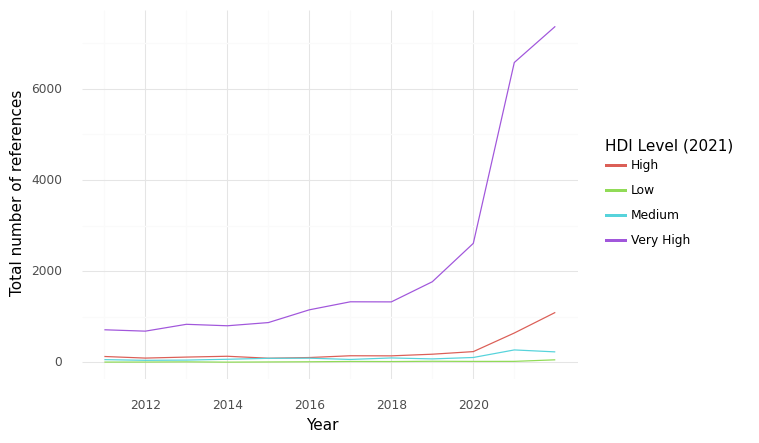

The table this chart was drawn from, first rows:
, HDI Level (2021), Year, intersection, climate, health, sum
0, 0, 2011, 52.0, 1912, 1238, 3202
1, 0, 2012, 80.0, 2409, 1752, 4241
2, 0, 2013, 157.0, 1674, 1837, 3668
3, 0, 2014, 156.0, 1780, 1978, 3914
4, 0, 2015, 84.0, 1674, 1960, 3718
5, 0, 2016, 83.0, 1245, 1534, 2862
6, 0, 2017, 95.0, 1628, 1995, 3718
7, 0, 2018, 44.0, 1027, 1362, 2433
8, 0, 2019, 143.0, 1121, 1303, 2567
9, 0, 2020, 103.0, 1265, 1432, 2800
10, 0, 2021, 334.0, 3482, 3671, 7487
11, 0, 2022, 313.0, 5914, 4833, 11060
12, High, 2011, 129.0, 1421, 3015, 4565
13, High, 2012, 94.0, 1611, 3637, 5342
14, High, 2013, 116.0, 1696, 4003, 5815
15, High, 2014, 134.0, 1797, 4426, 6357
16, High, 2015, 91.0, 1751, 5078, 6920
17, High, 2016, 106.0, 1991, 4491, 6588
18, High, 2017, 145.0, 2101, 4581, 6827
19, High, 2018, 143.0, 2335, 4998, 7476
20, High, 2019, 179.0, 2286, 5916, 8381
21, High, 2020, 236.0, 2511, 5764, 8511
22, High, 2021, 644.0, 5247, 14320, 20211
23, High, 2022, 1096, 8336, 15681, 25113
24, Low, 2011, 6.0, 33.0, 249.0, 288.0
25, Low, 2012, 7.0, 81.0, 423.0, 511.0
26, Low, 2013, 11.0, 32.0, 329.0, 372.0
27, Low, 2014, 5.0, 34.0, 291.0, 330.0
28, Low, 2015, 9.0, 52.0, 349.0, 410.0
29, Low, 2016, 13.0, 78.0, 360.0, 451.0
30, Low, 2017, 20.0, 77.0, 337.0, 434.0
31, Low, 2018, 18.0, 147.0, 761.0, 926.0
32, Low, 2019, 24.0, 183.0, 714.0, 921.0
33, Low, 2020, 21.0, 94.0, 371.0, 486.0
34, Low, 2021, 22.0, 199.0, 1010, 1231
35, Low, 2022, 56.0, 427.0, 1341, 1824
36, Medium, 2011, 60.0, 665.0, 1238, 1963
37, Medium, 2012, 45.0, 742.0, 1794, 2581
38, Medium, 2013, 50.0, 627.0, 1749, 2426
39, Medium, 2014, 68.0, 580.0, 1772, 2420
40, Medium, 2015, 89.0, 751.0, 2274, 3114
41, Medium, 2016, 92.0, 882.0, 2454, 3428
42, Medium, 2017, 64.0, 600.0, 2157, 2821
43, Medium, 2018, 97.0, 718.0, 2340, 3155
44, Medium, 2019, 76.0, 931.0, 2410, 3417
45, Medium, 2020, 107.0, 769.0, 1868, 2744
46, Medium, 2021, 273.0, 1631, 5390, 7294
47, Medium, 2022, 230.0, 1840, 4230, 6300
48, Very High, 2011, 715.0, 11277, 20131, 32123
49, Very High, 2012, 685.0, 12518, 24315, 37518
50, Very High, 2013, 835.0, 12647, 26157, 39639
51, Very High, 2014, 803.0, 14099, 30582, 45484
52, Very High, 2015, 873.0, 13610, 30070, 44553
53, Very High, 2016, 1153, 15366, 31972, 48491
54, Very High, 2017, 1329, 16545, 33496, 51370
55, Very High, 2018, 1327, 18214, 36874, 56415
56, Very High, 2019, 1769, 24805, 41610, 68184
57, Very High, 2020, 2611, 31734, 51602, 85947
58, Very High, 2021, 6579, 59355, 113840, 179774
59, Very High, 2022, 7372, 82850, 114488, 204710
